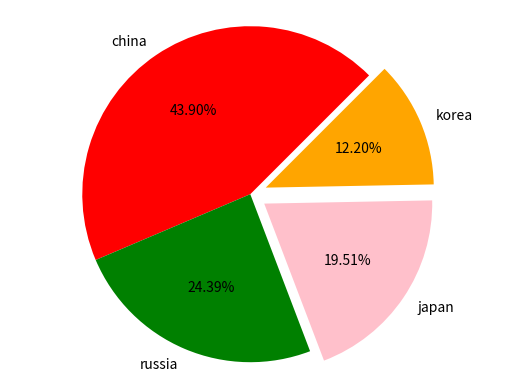

Source code (Python):
import matplotlib.pyplot as plt
import numpy as np

def pie():
    label = ("china", "russia", "japan", "korea")
    val = (1.8, 1, .8, .5)
    plt.pie(val, labels=label, startangle=45, autopct= "%1.2f%%", explode=(0,0,0.1,0))
    plt.axis("equal")
    plt.show()

def pie2():
    label = np.array(["china", "russia", "japan", "korea"])
    val = (1.8, 1, .8, .5)
    explode = np.zeros(label.size)
    explode[2]=.1
    explode[np.where(label=="korea")]=.1
    colors = ["red","green", "pink", "orange" ]
    plt.pie(val, labels=label, startangle=45, autopct= "%1.2f%%", explode=explode, colors=colors)
    
    plt.axis("equal")
    plt.show()



if __name__ == "__main__":
    
    pie2()